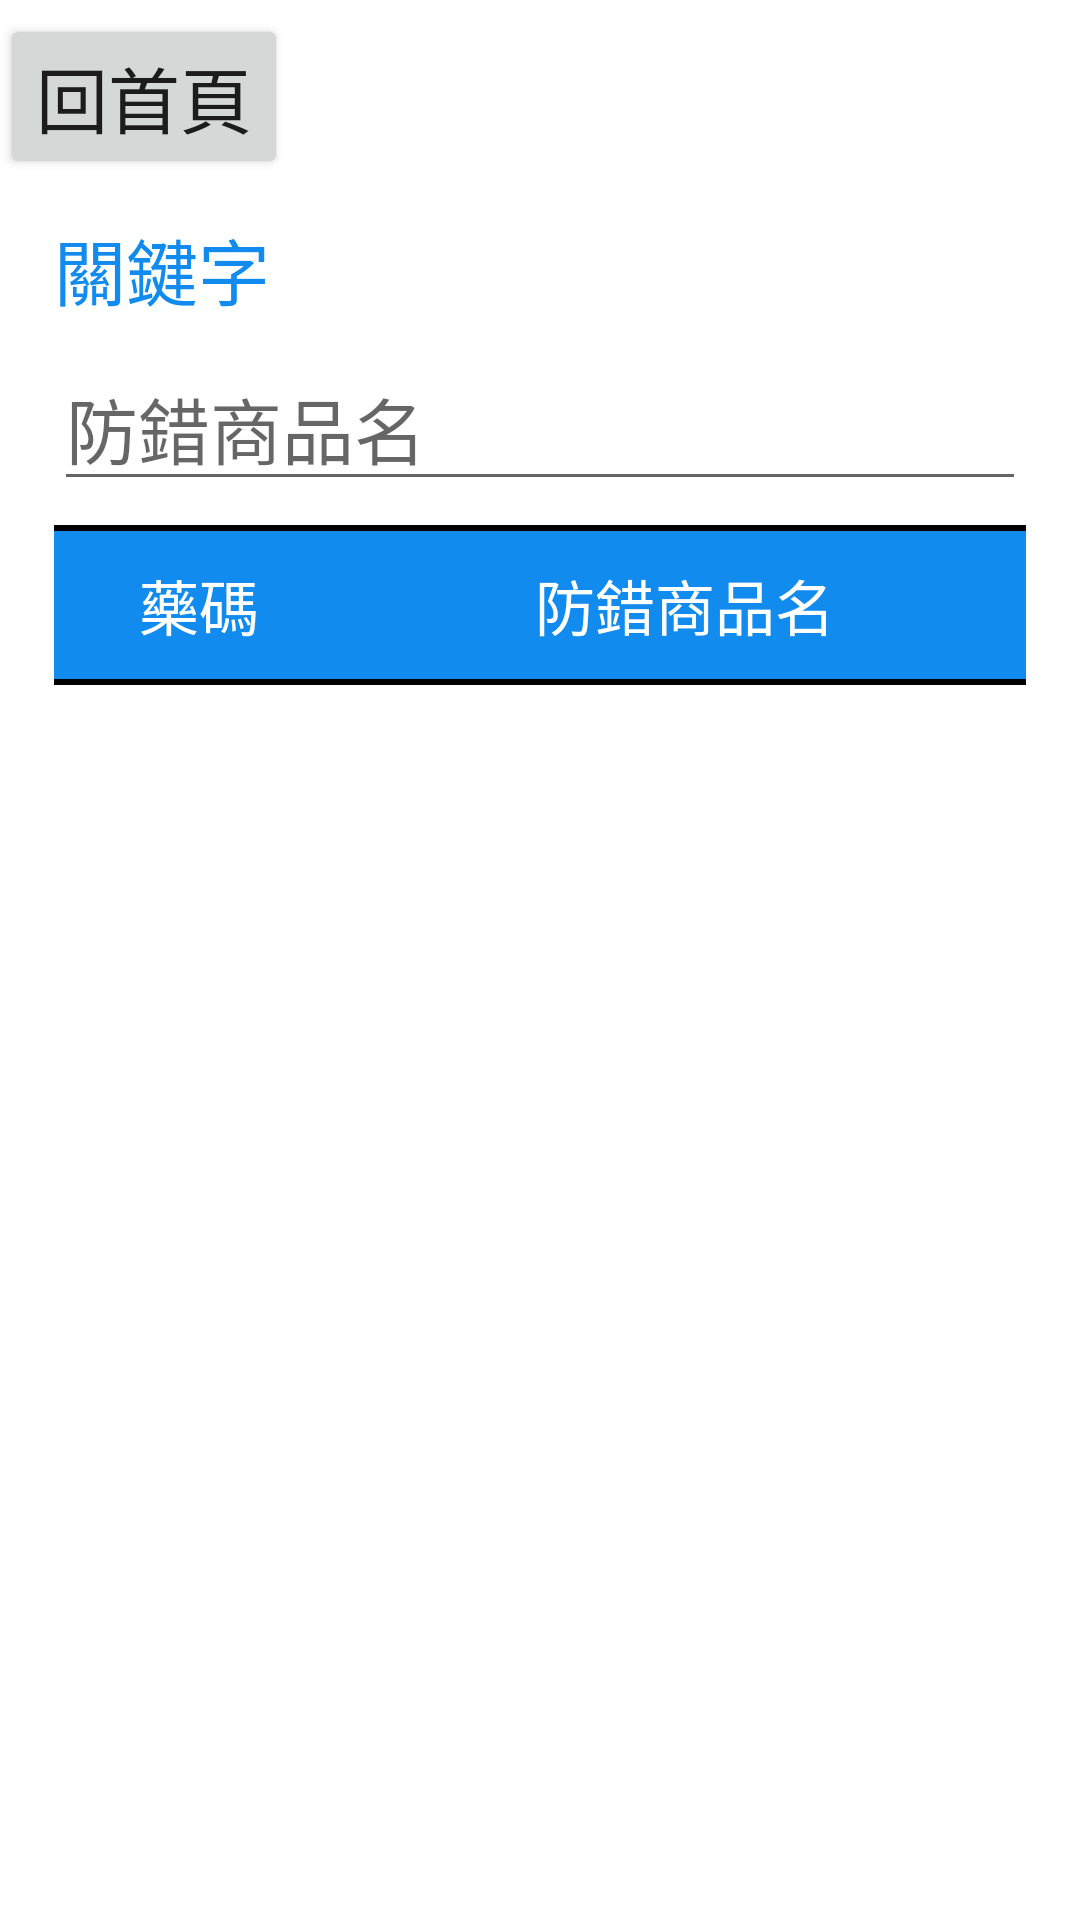

Reconstruct the res/layout file that produces this screen, plus the resources it refers to.
<!-- AndroidManifest.xml: application theme Theme.InvApp -->
<!-- res/layout/fragment_search_all_page.xml -->
<?xml version="1.0" encoding="utf-8"?>
<androidx.constraintlayout.widget.ConstraintLayout xmlns:android="http://schemas.android.com/apk/res/android"
    xmlns:app="http://schemas.android.com/apk/res-auto"
    xmlns:tools="http://schemas.android.com/tools"
    android:id="@+id/ConstraintLayout"
    android:layout_width="match_parent"
    android:layout_height="match_parent"
    android:saveEnabled="false"
    tools:context=".inventory.SearchAllPage">

    <androidx.constraintlayout.widget.Guideline
        android:id="@+id/guideline20"
        android:layout_width="wrap_content"
        android:layout_height="wrap_content"
        android:orientation="horizontal"
        app:layout_constraintGuide_percent="0.1" />

    <Button
        android:id="@+id/button_goHome"
        android:layout_width="wrap_content"
        android:layout_height="wrap_content"
        android:text="回首頁"
        android:textSize="24sp"
        app:layout_constraintBottom_toTopOf="@+id/guideline20"
        app:layout_constraintStart_toStartOf="parent"
        app:layout_constraintTop_toTopOf="parent" />

    <androidx.constraintlayout.widget.Guideline
        android:id="@+id/guideline24"
        android:layout_width="wrap_content"
        android:layout_height="wrap_content"
        android:orientation="vertical"
        app:layout_constraintGuide_percent="0.05" />

    <androidx.constraintlayout.widget.Guideline
        android:id="@+id/guideline26"
        android:layout_width="wrap_content"
        android:layout_height="wrap_content"
        android:orientation="vertical"
        app:layout_constraintGuide_percent="0.95" />

    <TextView
        android:id="@+id/textView_keyWord"
        android:layout_width="wrap_content"
        android:layout_height="wrap_content"
        android:layout_marginTop="8dp"
        android:text="關鍵字"
        android:textColor="#118bee"
        android:textSize="24sp"
        app:layout_constraintStart_toStartOf="@+id/guideline24"
        app:layout_constraintTop_toTopOf="@+id/guideline20" />

    <EditText
        android:id="@+id/editText_keyWord"
        android:layout_width="0dp"
        android:layout_height="wrap_content"
        android:layout_marginTop="8dp"
        android:ems="10"
        android:hint="防錯商品名"
        android:inputType="textPersonName"
        android:saveEnabled="false"
        android:textSize="24sp"
        app:layout_constraintEnd_toStartOf="@+id/guideline26"
        app:layout_constraintStart_toStartOf="@+id/guideline24"
        app:layout_constraintTop_toBottomOf="@+id/textView_keyWord" />

    <TableLayout
        android:id="@+id/tableLayout4"
        android:layout_width="0dp"
        android:layout_height="wrap_content"
        android:layout_marginTop="8dp"
        android:divider="@drawable/table_v_divider"
        android:showDividers="middle|beginning|end"
        app:layout_constraintEnd_toStartOf="@+id/guideline26"
        app:layout_constraintStart_toStartOf="@+id/guideline24"
        app:layout_constraintTop_toBottomOf="@+id/editText_keyWord">

        <TableRow
            android:layout_width="fill_parent"
            android:layout_height="wrap_content"
            android:divider="@drawable/table_h_divider"
            android:showDividers="middle|beginning|end"
            android:weightSum="10">

            <TextView
                android:id="@+id/textView_searchResultCodeTitle"
                android:layout_width="0dp"
                android:layout_height="match_parent"
                android:layout_weight="3"
                android:background="#118bee"
                android:gravity="center"
                android:padding="10dp"
                android:text="藥碼"
                android:textColor="#FFFFFF"
                android:textSize="20sp" />

            <TextView
                android:id="@+id/textView_searchResultNameTitle"
                android:layout_width="0dp"
                android:layout_height="match_parent"
                android:layout_weight="7"
                android:background="#118bee"
                android:gravity="center"
                android:padding="10dp"
                android:text="防錯商品名"
                android:textColor="#FFFFFF"
                android:textSize="20sp" />
        </TableRow>

    </TableLayout>
    >

    <androidx.recyclerview.widget.RecyclerView
        android:id="@+id/recyclerView_searchResult"
        android:layout_width="0dp"
        android:layout_height="0dp"
        android:layout_marginBottom="16dp"
        android:scrollbars="vertical"
        app:layoutManager="androidx.recyclerview.widget.LinearLayoutManager"
        app:layout_constraintBottom_toBottomOf="parent"
        app:layout_constraintEnd_toStartOf="@+id/guideline26"
        app:layout_constraintStart_toStartOf="@+id/guideline24"
        app:layout_constraintTop_toBottomOf="@+id/tableLayout4" />

</androidx.constraintlayout.widget.ConstraintLayout>
<!-- resources referenced by this layout -->
<resources>
  <!-- drawable table_v_divider (drawable) -->
  <?xml version="1.0" encoding="utf-8"?>
  <shape xmlns:android="http://schemas.android.com/apk/res/android"
      android:shape="rectangle">
  
      <size android:height="2dp" />
  
      <solid android:color="@color/black"/>
  
  </shape>
  <style name="Theme.InvApp" parent="Theme.MaterialComponents.DayNight.NoActionBar">
          
          <item name="colorPrimary">#118bee</item>
          <item name="colorPrimaryVariant">#0873CA</item>
          <item name="colorOnPrimary">@color/white</item>
          
          <item name="colorSecondary">#118bee</item>
          <item name="colorSecondaryVariant">@color/teal_700</item>
          <item name="colorOnSecondary">@color/black</item>
          
          <item name="android:statusBarColor" tools:targetApi="l">?attr/colorPrimaryVariant</item>
          
      </style>
  <!-- not gathered from this repository: default colours our renderer supplied (Android Studio template values) -->
  <color name="teal_700">#FF018786</color>
  <color name="black">#FF000000</color>
  <color name="white">#FFFFFFFF</color>
</resources>
